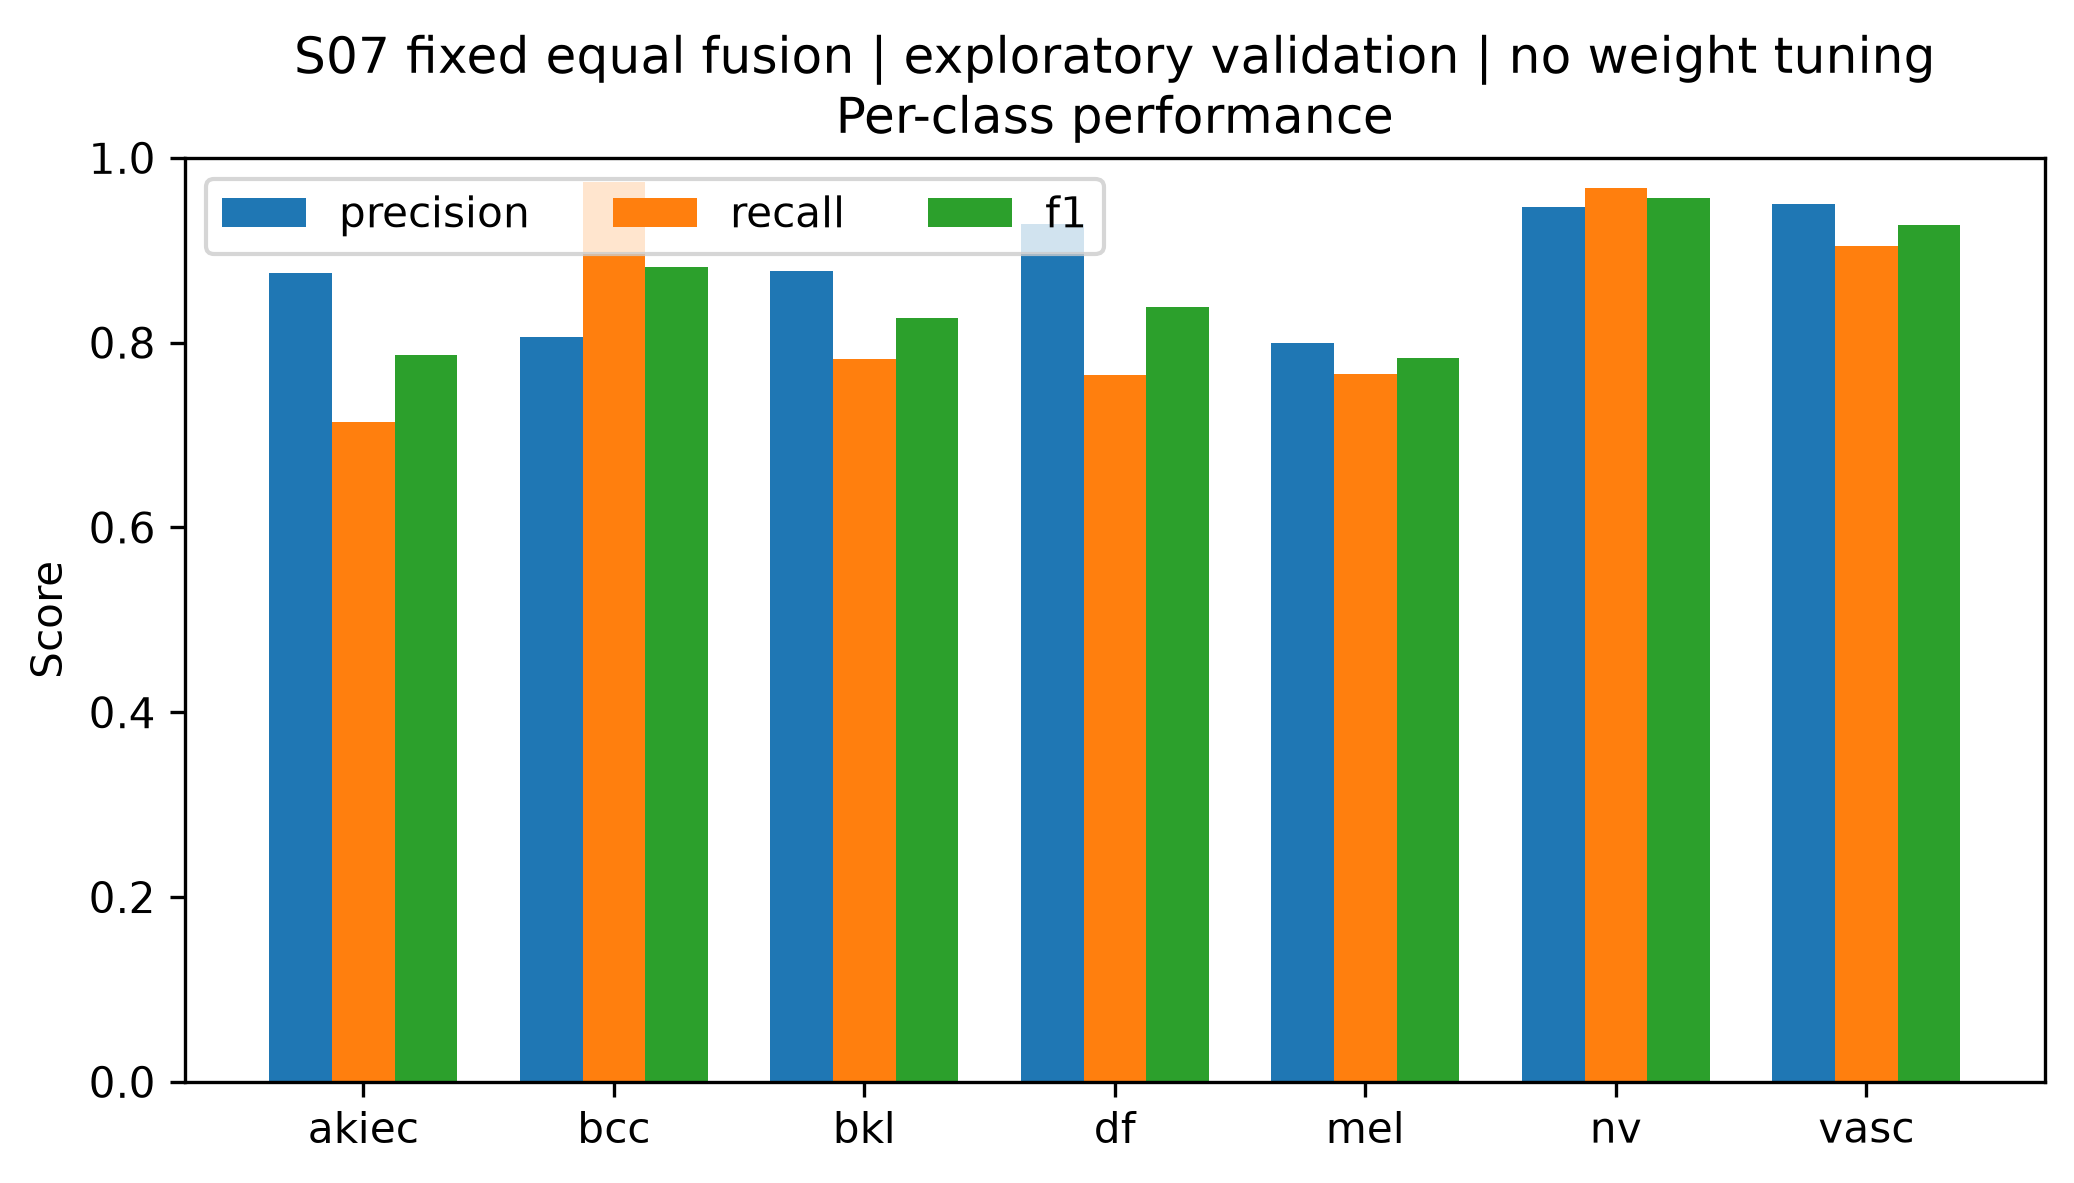

Data behind this chart, as committed beside it:
class, precision, recall, f1, support
akiec, 0.875, 0.7143, 0.7865, 49
bcc, 0.8065, 0.974, 0.8824, 77
bkl, 0.8776, 0.7818, 0.8269, 165
df, 0.9286, 0.7647, 0.8387, 17
mel, 0.8, 0.7665, 0.7829, 167
nv, 0.9466, 0.9672, 0.9568, 1007
vasc, 0.95, 0.9048, 0.9268, 21
